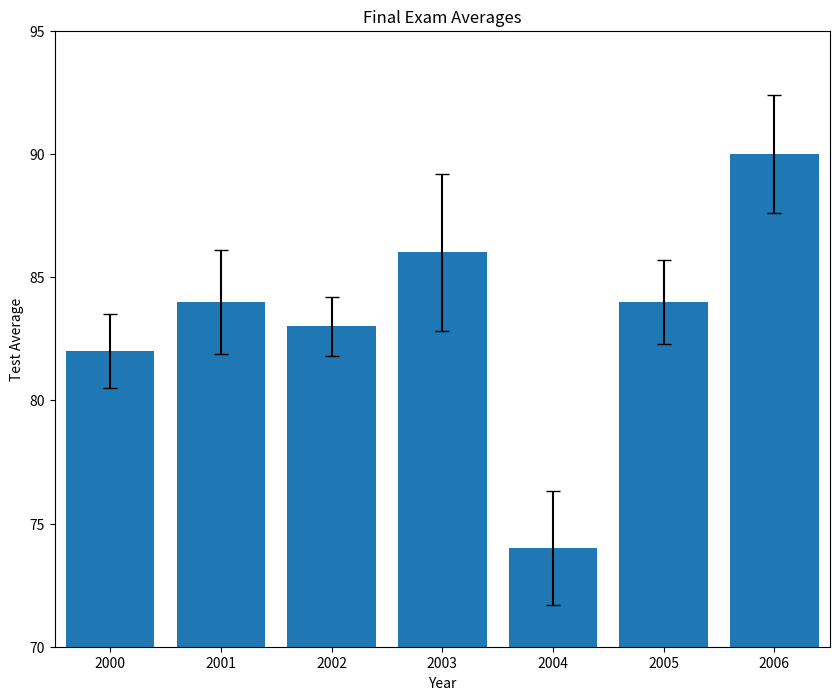

Reproduce this figure in Python.
# recreate exercises
from matplotlib import pyplot as plt

past_years_averages = [82, 84, 83, 86, 74, 84, 90]
years = [2000, 2001, 2002, 2003, 2004, 2005, 2006]
error = [1.5, 2.1, 1.2, 3.2, 2.3, 1.7, 2.4]

# Make your chart here
plt.figure(figsize=(10,8))
plt.bar(range(len(past_years_averages)), past_years_averages, yerr=error, capsize=5)
ax = plt.subplot()
# set limits
ax.set_xlim(-0.5,6.5)
ax.set_ylim(70, 95)
ax.set_xticks(range(len(years)))
ax.set_xticklabels(years)
# set titles/labels
plt.title('Final Exam Averages')
ax.set_xlabel('Year')
ax.set_ylabel('Test Average')
plt.savefig('my_bar_chart.png')
plt.show()

# side by side bars